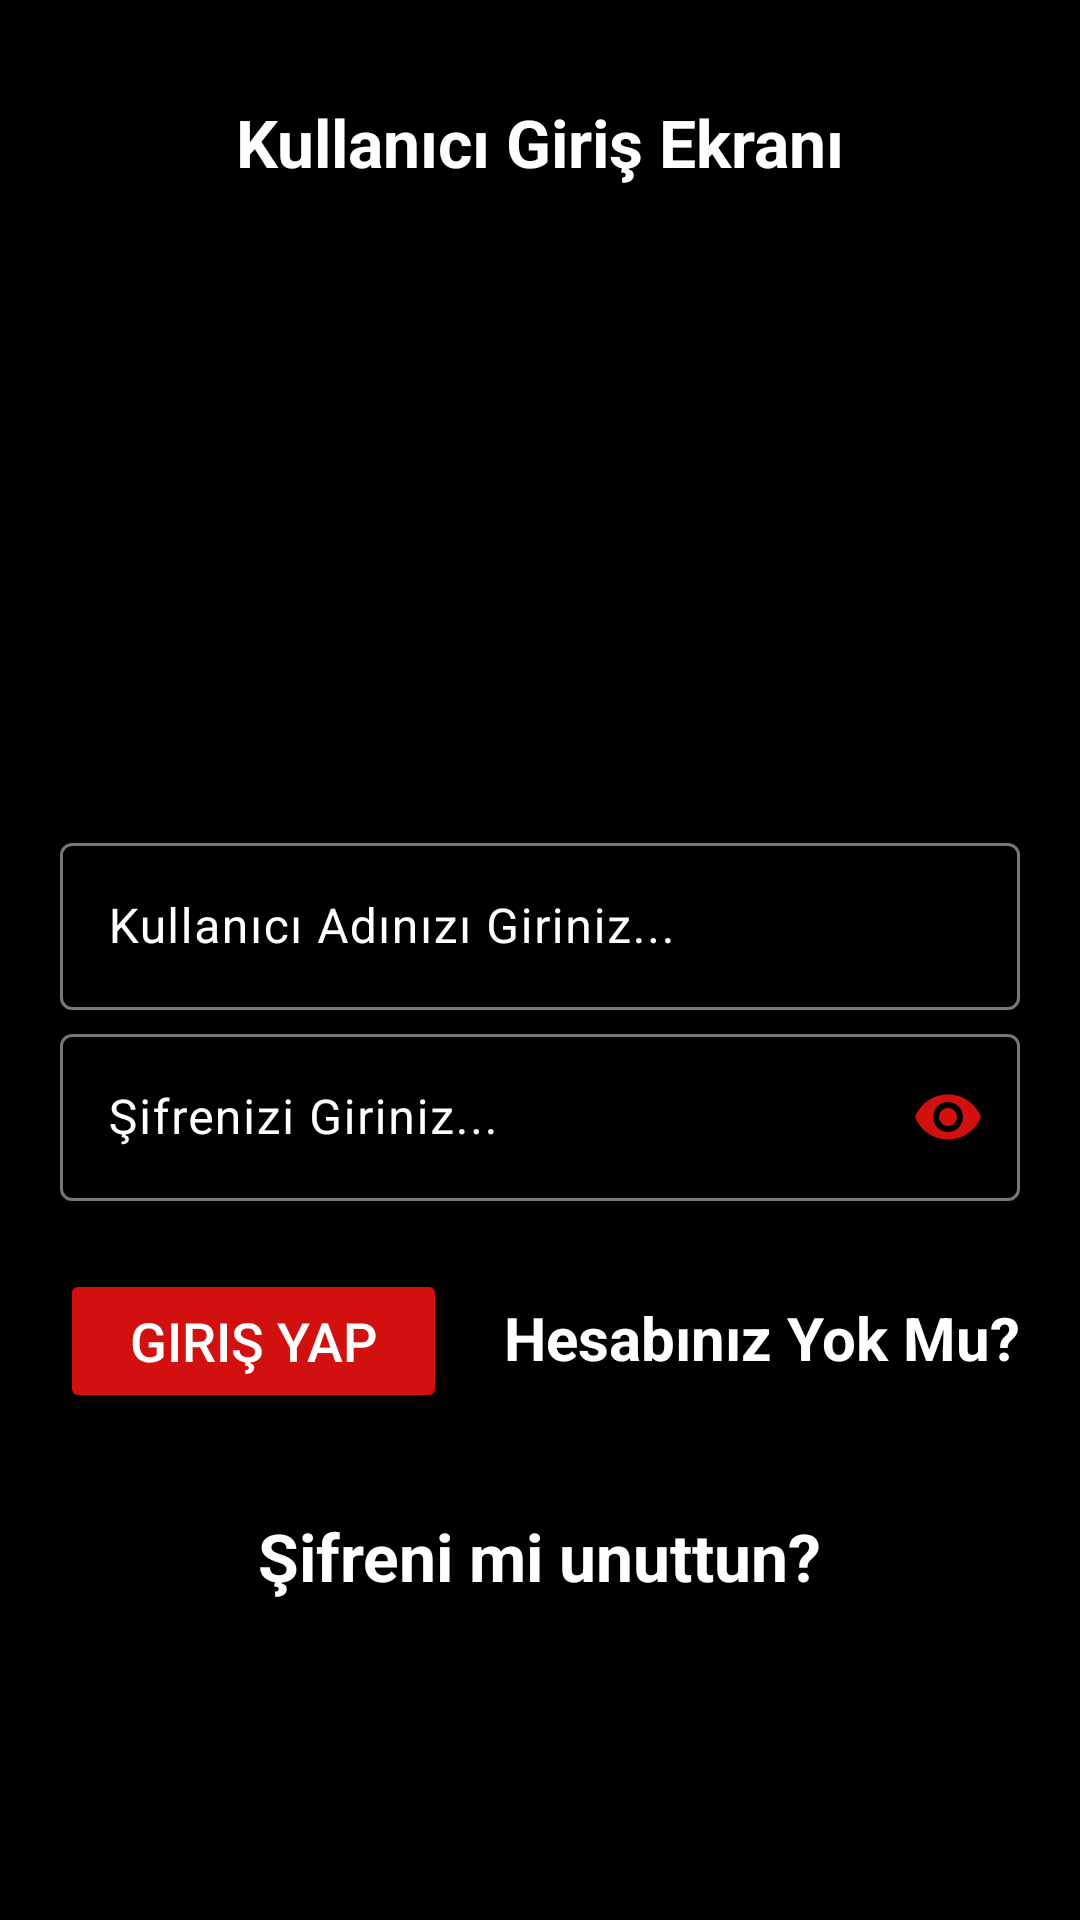

Here is an Android app screen rendered from its layout file. Give the layout XML and the strings, colors and styles it references.
<!-- AndroidManifest.xml: application theme Theme.MobilFilmOneriUygulamasi -->
<!-- res/layout/activity_main.xml -->
<?xml version="1.0" encoding="utf-8"?>
<androidx.constraintlayout.widget.ConstraintLayout xmlns:android="http://schemas.android.com/apk/res/android"
    xmlns:app="http://schemas.android.com/apk/res-auto"
    xmlns:tools="http://schemas.android.com/tools"
    android:layout_width="match_parent"
    android:layout_height="match_parent"
    android:background="#000000"
    tools:context=".MainActivity">

    <ImageView
        android:id="@+id/imageView"
        android:layout_width="150dp"
        android:layout_height="131dp"
        android:layout_marginStart="105dp"
        android:layout_marginTop="37dp"
        android:layout_marginEnd="105dp"
        app:layout_constraintBottom_toTopOf="@+id/textInputLayout2"
        app:layout_constraintEnd_toEndOf="parent"
        app:layout_constraintStart_toStartOf="parent"
        app:layout_constraintTop_toBottomOf="@+id/textView8"
        app:srcCompat="@drawable/logo"
        tools:srcCompat="@drawable/logo" />

    <TextView
        android:id="@+id/textView"
        android:layout_width="wrap_content"
        android:layout_height="wrap_content"
        android:layout_marginStart="19dp"
        android:layout_marginTop="20dp"
        android:onClick="yeniHesapAc"
        android:text="Hesabınız Yok Mu?"
        android:textColor="@color/white"
        android:textSize="20dp"
        android:textStyle="bold"
        app:layout_constraintBottom_toBottomOf="@+id/btnGirisYap"
        app:layout_constraintEnd_toEndOf="@+id/textInputLayout"
        app:layout_constraintStart_toEndOf="@+id/btnGirisYap"
        app:layout_constraintTop_toBottomOf="@+id/textInputLayout" />

    <Button
        android:id="@+id/btnGirisYap"
        android:layout_width="129dp"
        android:layout_height="wrap_content"
        android:layout_marginTop="20dp"
        android:backgroundTint="#D31010"
        android:text="Giriş Yap"
        android:textColor="#FFFFFF"
        android:textColorHighlight="#D31010"
        android:textColorHint="#D31010"
        android:textColorLink="#D31010"
        android:textSize="18dp"
        app:layout_constraintBottom_toTopOf="@+id/textView32"
        app:layout_constraintEnd_toStartOf="@+id/textView"
        app:layout_constraintStart_toStartOf="@+id/textInputLayout"
        app:layout_constraintTop_toBottomOf="@+id/textInputLayout" />

    <TextView
        android:id="@+id/textView8"
        android:layout_width="320dp"
        android:layout_height="wrap_content"
        android:layout_marginStart="20dp"
        android:layout_marginTop="30dp"
        android:layout_marginEnd="20dp"
        android:text="Kullanıcı Giriş Ekranı"
        android:textAlignment="center"
        android:textColor="@color/white"
        android:textSize="22dp"
        android:textStyle="bold"
        app:layout_constraintBottom_toTopOf="@+id/imageView"
        app:layout_constraintEnd_toEndOf="parent"
        app:layout_constraintStart_toStartOf="parent"
        app:layout_constraintTop_toTopOf="parent" />

    <TextView
        android:id="@+id/textView32"
        android:layout_width="wrap_content"
        android:layout_height="wrap_content"
        android:layout_marginStart="86dp"
        android:layout_marginTop="30dp"
        android:layout_marginEnd="86dp"
        android:layout_marginBottom="104dp"
        android:onClick="sifremiUnuttum"
        android:text="Şifreni mi unuttun?"
        android:textColor="@color/white"
        android:textSize="22dp"
        android:textStyle="bold"
        app:layout_constraintBottom_toBottomOf="parent"
        app:layout_constraintEnd_toEndOf="parent"
        app:layout_constraintStart_toStartOf="parent"
        app:layout_constraintTop_toBottomOf="@+id/btnGirisYap" />

    <com.google.android.material.textfield.TextInputLayout
        android:id="@+id/textInputLayout"
        android:layout_width="320dp"
        android:layout_height="wrap_content"
        android:textColorHint="@color/white"
        app:layout_constraintBottom_toTopOf="@+id/btnGirisYap"
        app:layout_constraintEnd_toEndOf="@+id/textInputLayout2"
        app:layout_constraintStart_toStartOf="@+id/textInputLayout2"
        app:layout_constraintTop_toBottomOf="@+id/textInputLayout2"
        app:passwordToggleEnabled="true"
        app:passwordToggleTint="@color/yeniRenk2">

        <com.google.android.material.textfield.TextInputEditText
            android:id="@+id/etSifre"
            android:layout_width="match_parent"
            android:layout_height="wrap_content"
            android:hint="Şifrenizi Giriniz..."
            android:inputType="textPassword"
            android:textColor="@color/white"
            android:textColorHighlight="@color/white"
            android:textColorHint="@color/white" />
    </com.google.android.material.textfield.TextInputLayout>

    <com.google.android.material.textfield.TextInputLayout
        android:id="@+id/textInputLayout2"
        android:layout_width="320dp"
        android:layout_height="wrap_content"
        android:layout_marginTop="40dp"
        android:textColorHint="@color/white"
        app:layout_constraintBottom_toTopOf="@+id/textInputLayout"
        app:layout_constraintEnd_toEndOf="@+id/textView8"
        app:layout_constraintStart_toStartOf="@+id/textView8"
        app:layout_constraintTop_toBottomOf="@+id/imageView">

        <com.google.android.material.textfield.TextInputEditText
            android:id="@+id/etKullaniciAdi"
            android:layout_width="match_parent"
            android:layout_height="wrap_content"
            android:hint="Kullanıcı Adınızı Giriniz..."
            android:textColor="@color/white"
            android:textColorHighlight="@color/white"
            android:textColorHint="@color/white" />
    </com.google.android.material.textfield.TextInputLayout>

</androidx.constraintlayout.widget.ConstraintLayout>
<!-- resources referenced by this layout -->
<resources>
  <color name="white">#FFFFFFFF</color>
  <color name="yeniRenk2">#D31010</color>
  <style name="Theme.MobilFilmOneriUygulamasi" parent="Base.Theme.MobilFilmOneriUygulamasi" />
  <style name="Base.Theme.MobilFilmOneriUygulamasi" parent="Theme.Material3.DayNight.NoActionBar">
          <item name="colorPrimary">#D31010</item>
          <item name="drawerArrowStyle">@style/CustomDrawerArrowToggle</item>
      </style>
  <style name="CustomDrawerArrowToggle" parent="Widget.AppCompat.DrawerArrowToggle">
          <item name="itemShapeFillColor">@color/cardview_light_background</item>
      </style>
</resources>
